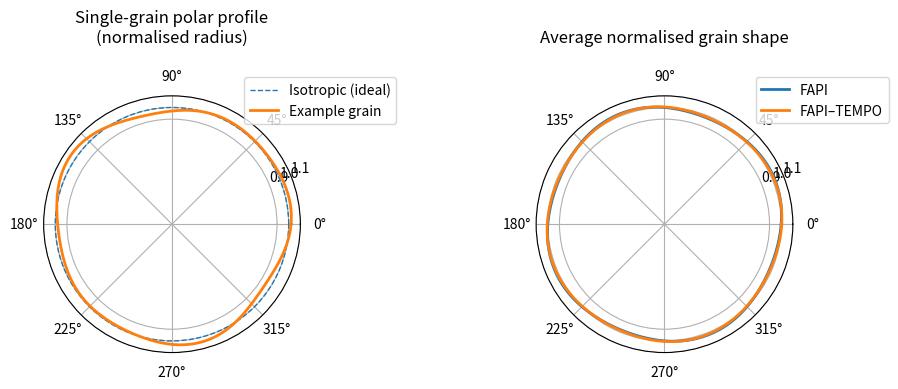

This figure's Python source:
import numpy as np
import matplotlib.pyplot as plt

# --- angles for polar plots ---
theta = np.linspace(0, 2 * np.pi, 200)

# Cartoon single-grain anisotropy: slightly modulated circle
r_single = 1.0 + 0.03 * np.sin(3 * theta) + 0.02 * np.cos(5 * theta)

# Cartoon ensemble average profiles for FAPI / FAPI–TEMPO
r_fapi = 1.0 + 0.02 * np.sin(4 * theta)
r_tempo = 1.0 + 0.015 * np.sin(4 * theta + 0.3)

# Make figure with two polar panels (single grain + ensemble)
fig = plt.figure(figsize=(10, 4))

# (a) Single-grain polar profile (cartoon)
ax2 = fig.add_subplot(1, 2, 1, projection="polar")
ax2.plot(theta, np.ones_like(theta), "--", lw=1, label="Isotropic (ideal)")
ax2.plot(theta, r_single, lw=2, label="Example grain")
ax2.set_title("Single-grain polar profile\n(normalised radius)", pad=20)
ax2.set_rticks([0.9, 1.0, 1.1])
ax2.legend(loc="upper right", bbox_to_anchor=(1.4, 1.1))

# (b) Ensemble-averaged polar profiles (cartoon FAPI vs FAPI–TEMPO)
ax3 = fig.add_subplot(1, 2, 2, projection="polar")
ax3.plot(theta, r_fapi, lw=2, label="FAPI")
ax3.plot(theta, r_tempo, lw=2, label="FAPI–TEMPO")
ax3.set_title("Average normalised grain shape", pad=20)
ax3.set_rticks([0.9, 1.0, 1.1])
ax3.legend(loc="upper right", bbox_to_anchor=(1.4, 1.1))

plt.tight_layout()
plt.savefig("schematic_anisotropy_polar.png", dpi=300)
plt.close()

print("Saved schematic_anisotropy_polar.png")
